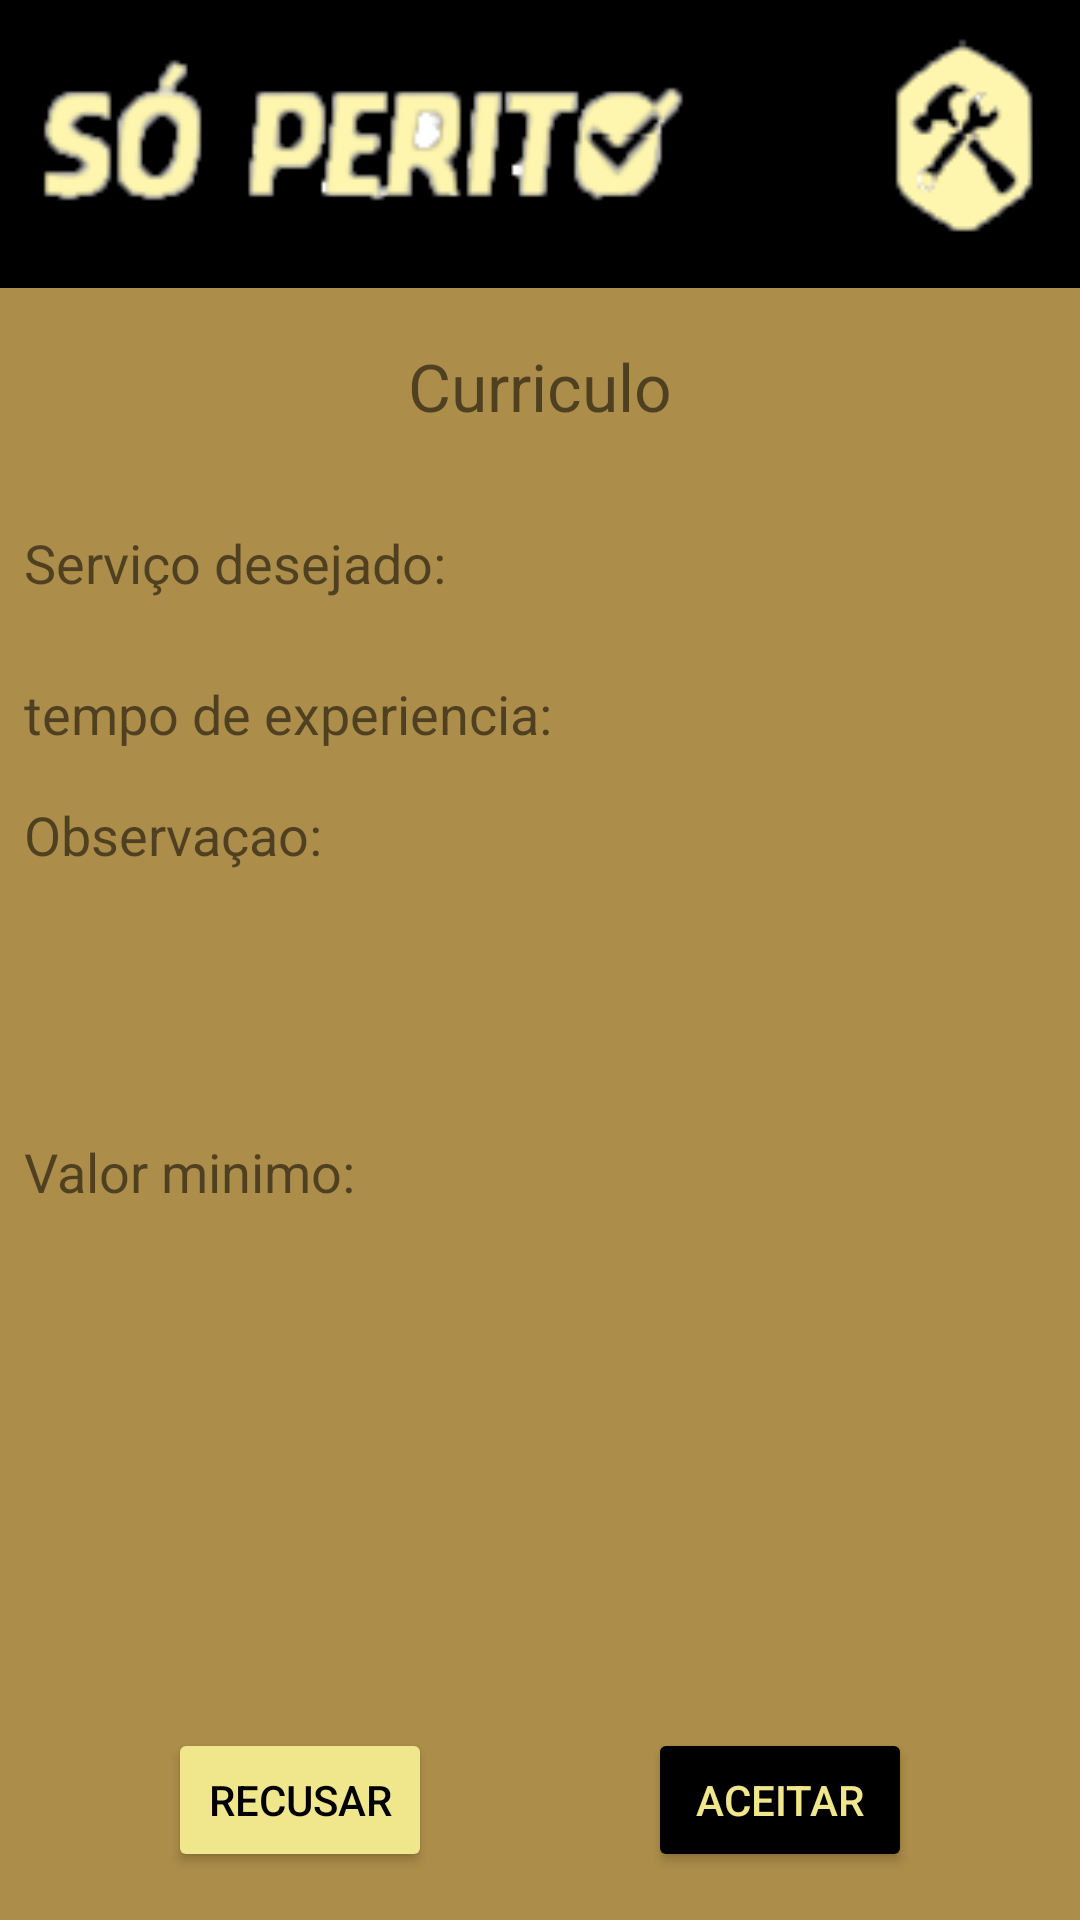

Layout XML and referenced resources for this Android screen:
<!-- AndroidManifest.xml: application theme Theme.SoPerito -->
<!-- res/layout/activity_curriculo_perito.xml -->
<?xml version="1.0" encoding="utf-8"?>
<androidx.constraintlayout.widget.ConstraintLayout xmlns:android="http://schemas.android.com/apk/res/android"
    xmlns:app="http://schemas.android.com/apk/res-auto"
    xmlns:tools="http://schemas.android.com/tools"
    android:layout_width="match_parent"
    android:layout_height="match_parent"
    android:background="@color/marrom"
    tools:context=".view.perito.CurriculoPeritoActivity">

    <ImageView
        android:id="@+id/img_action_bar"
        android:layout_width="match_parent"
        android:layout_height="96dp"
        app:layout_constraintTop_toTopOf="parent"
        app:layout_constraintStart_toStartOf="parent"
        app:layout_constraintEnd_toEndOf="parent"
        android:background="@color/black"
        android:src="@drawable/img_slogan_logo"
        android:padding="8dp"
        />

    <TextView
        android:id="@+id/text_titel_curriculo"
        android:layout_width="wrap_content"
        android:layout_height="wrap_content"
        android:text="Curriculo"
        android:textSize="22sp"
        android:layout_marginTop="18dp"
        app:layout_constraintTop_toBottomOf="@+id/img_action_bar"
        app:layout_constraintStart_toStartOf="parent"
        app:layout_constraintEnd_toEndOf="parent" />

    <TextView
        android:id="@+id/text_nome_vaga"
        android:layout_width="0dp"
        android:layout_height="wrap_content"
        android:text="Serviço desejado:"
        android:textSize="18sp"
        android:layout_marginTop="32dp"
        android:layout_marginStart="8dp"
        app:layout_constraintStart_toStartOf="parent"
        app:layout_constraintTop_toBottomOf="@+id/text_titel_curriculo"/>

    <TextView
        android:id="@+id/edit_nome_vaga"
        android:layout_width="0dp"
        android:layout_height="wrap_content"
        android:textSize="18sp"
        android:layout_marginTop="32dp"
        android:layout_marginStart="8dp"
        android:layout_marginEnd="16dp"
        app:layout_constraintStart_toEndOf="@+id/text_nome_vaga"
        app:layout_constraintTop_toBottomOf="@+id/text_titel_curriculo"
        app:layout_constraintEnd_toEndOf="parent" />

    <TextView
        android:id="@+id/text_temp_xp"
        android:layout_width="0dp"
        android:layout_height="wrap_content"
        android:text="tempo de experiencia:"
        android:textSize="18sp"
        android:layout_marginTop="26dp"
        android:layout_marginStart="8dp"
        app:layout_constraintStart_toStartOf="parent"
        app:layout_constraintTop_toBottomOf="@+id/text_nome_vaga"/>

    <TextView
        android:id="@+id/edit_temp_xp"
        android:layout_width="45dp"
        android:layout_height="wrap_content"
        android:textSize="18sp"
        android:layout_marginTop="26dp"
        android:layout_marginStart="8dp"
        android:layout_marginEnd="16dp"
        app:layout_constraintStart_toEndOf="@+id/text_temp_xp"
        app:layout_constraintTop_toBottomOf="@+id/edit_nome_vaga" />

    <TextView
        android:id="@+id/text_descript_modo_servico"
        android:layout_width="0dp"
        android:layout_height="wrap_content"
        android:text="Observaçao:"
        android:textSize="18sp"
        android:layout_marginTop="16dp"
        android:layout_marginStart="8dp"
        app:layout_constraintStart_toStartOf="parent"
        app:layout_constraintTop_toBottomOf="@+id/text_temp_xp"/>

    <TextView
        android:id="@+id/edit_descript_modo_servico"
        android:layout_width="match_parent"
        android:layout_height="56dp"
        android:textSize="18sp"
        android:padding="4dp"
        android:layout_marginTop="16dp"
        android:layout_marginStart="8dp"
        android:layout_marginEnd="16dp"
        app:layout_constraintStart_toStartOf="parent"
        app:layout_constraintTop_toBottomOf="@+id/text_descript_modo_servico"
        app:layout_constraintEnd_toEndOf="parent" />

    <TextView
        android:id="@+id/text_valor_min"
        android:layout_width="0dp"
        android:layout_height="wrap_content"
        android:text="Valor minimo:"
        android:textSize="18sp"
        android:layout_marginTop="16dp"
        android:layout_marginStart="8dp"
        app:layout_constraintStart_toStartOf="parent"
        app:layout_constraintTop_toBottomOf="@+id/edit_descript_modo_servico"/>

    <TextView
        android:id="@+id/edit_valor_min"
        android:layout_width="45dp"
        android:layout_height="wrap_content"
        android:textSize="18sp"
        android:layout_marginTop="16dp"
        android:layout_marginStart="8dp"
        android:layout_marginEnd="16dp"
        app:layout_constraintStart_toEndOf="@+id/text_valor_min"
        app:layout_constraintTop_toBottomOf="@+id/edit_descript_modo_servico" />

    <Button
        android:id="@+id/btn_recusar"
        android:layout_width="wrap_content"
        android:layout_height="wrap_content"
        android:text="Recusar"
        android:textAllCaps="true"
        android:textColor="@color/black"
        android:backgroundTint="@color/gold"
        android:layout_margin="16dp"
        app:layout_constraintStart_toStartOf="parent"
        app:layout_constraintEnd_toStartOf="@+id/btn_aceitar"
        app:layout_constraintBottom_toBottomOf="parent"/>

    <Button
        android:id="@+id/btn_aceitar"
        android:layout_width="wrap_content"
        android:layout_height="wrap_content"
        android:text="Aceitar"
        android:textAllCaps="true"
        android:textColor="@color/gold"
        android:backgroundTint="@color/black"
        android:layout_margin="16dp"
        app:layout_constraintStart_toEndOf="@+id/btn_recusar"
        app:layout_constraintEnd_toEndOf="parent"
        app:layout_constraintBottom_toBottomOf="parent" />

</androidx.constraintlayout.widget.ConstraintLayout>
<!-- resources referenced by this layout -->
<resources>
  <color name="black">#FF000000</color>
  <color name="gold">#F0E68C</color>
  <color name="marrom">#AC8D49</color>
  <!-- drawable img_slogan_logo: png bitmap (drawable, 10630 bytes) -->
  <style name="Theme.SoPerito" parent="Theme.MaterialComponents.DayNight.DarkActionBar">
          
          <item name="colorPrimary">@color/purple_500</item>
          <item name="colorPrimaryVariant">@color/purple_700</item>
          <item name="colorOnPrimary">@color/white</item>
          
          <item name="colorSecondary">@color/teal_200</item>
          <item name="colorSecondaryVariant">@color/teal_700</item>
          <item name="colorOnSecondary">@color/black</item>
          
          <item name="android:statusBarColor" tools:targetApi="l">?attr/colorPrimaryVariant</item>
          
      </style>
  <color name="purple_500">#FF6200EE</color>
  <color name="purple_700">#FF3700B3</color>
  <color name="white">#FFFFFFFF</color>
  <color name="teal_200">#FF03DAC5</color>
  <color name="teal_700">#FF018786</color>
</resources>
